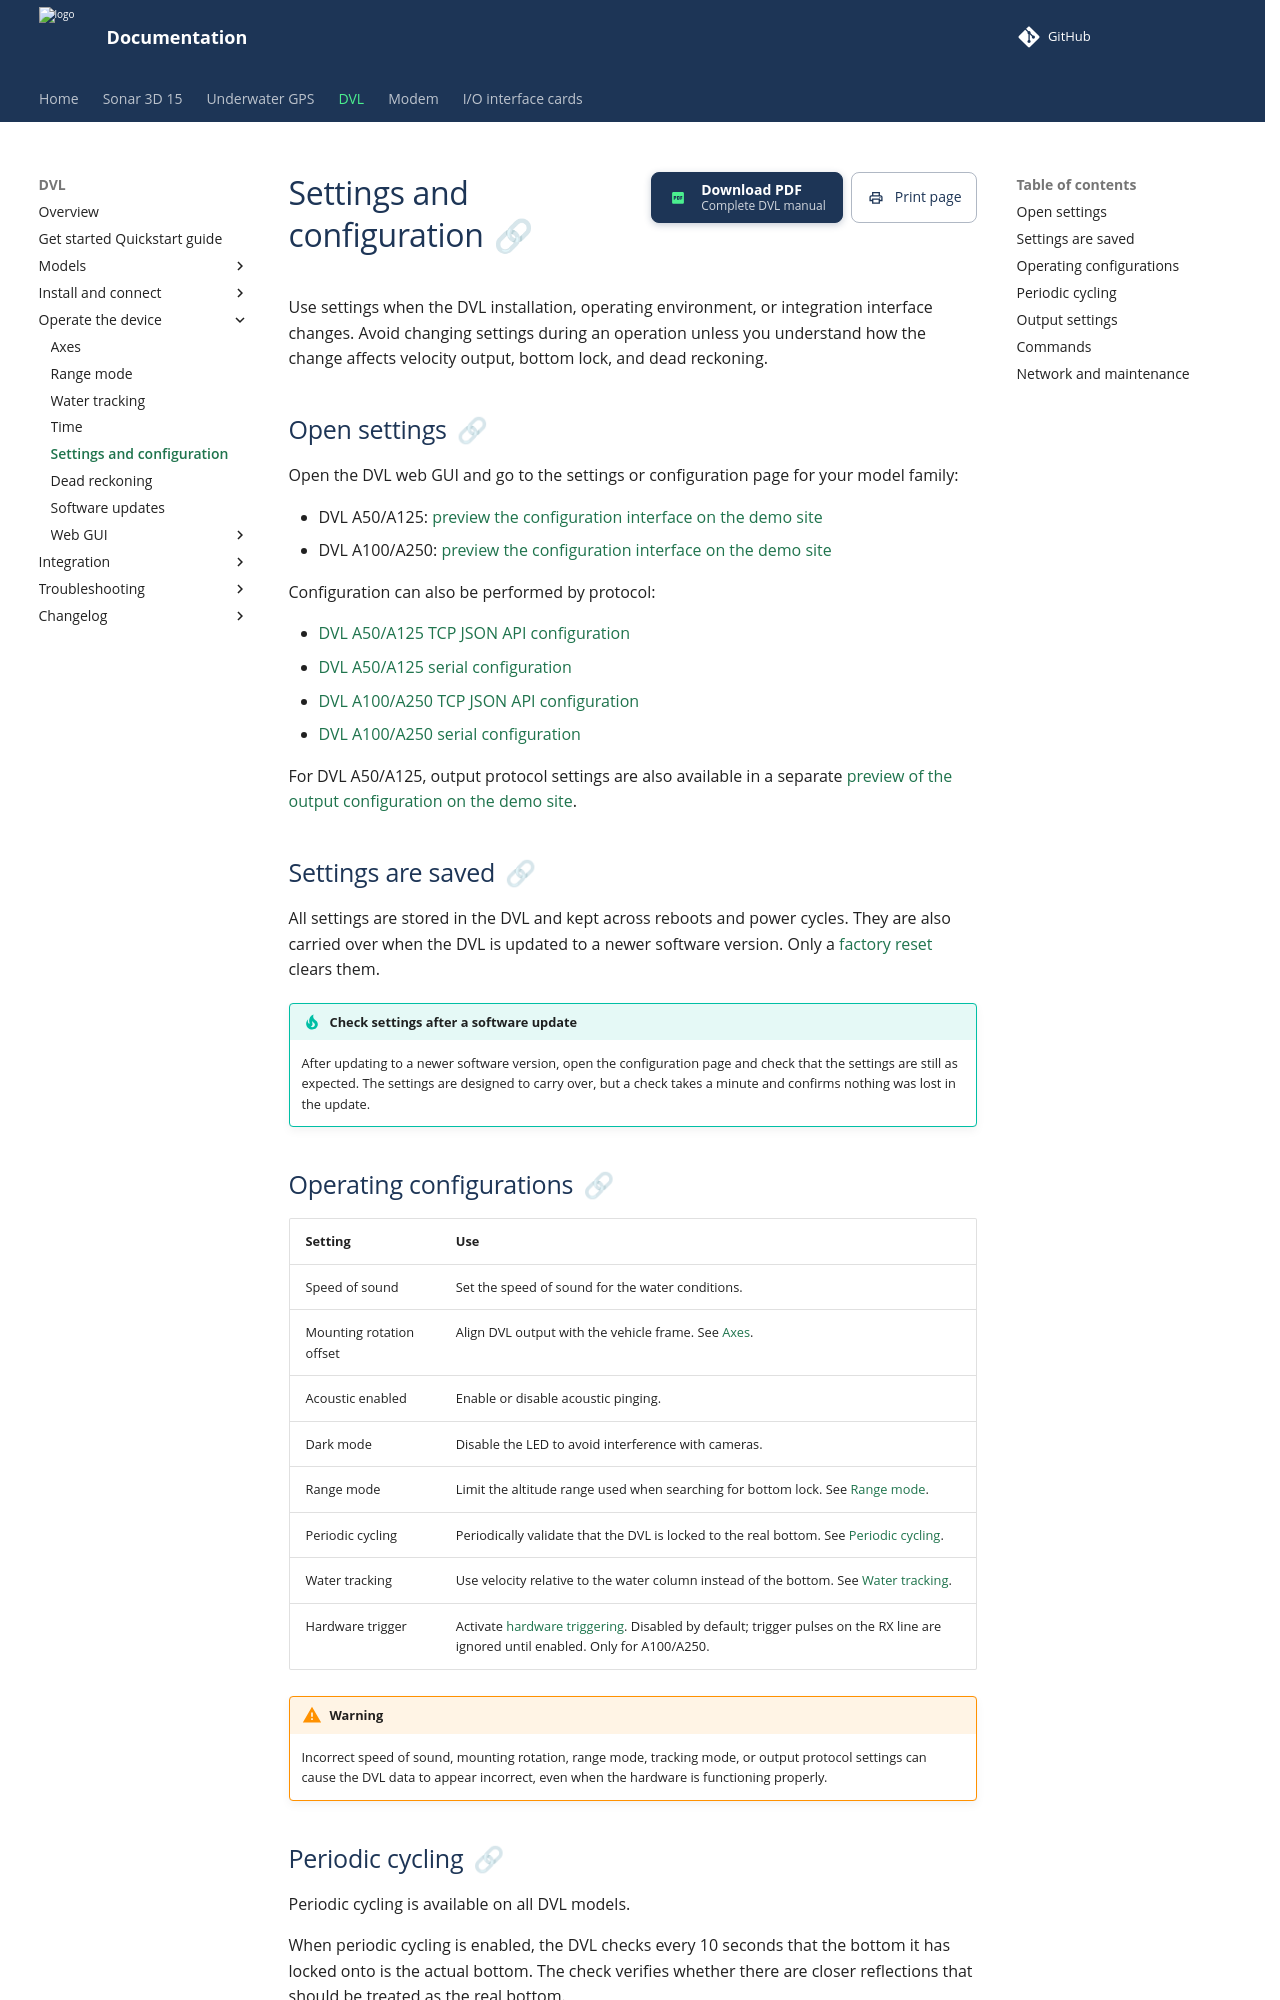

repository: waterlinked/docs · page: dvl/configuration/index.html · generator: mkdocs

# Settings and configuration

Use settings when the DVL installation, operating environment, or integration interface changes. Avoid changing settings during an operation unless you understand how the change affects velocity output, bottom lock, and dead reckoning.

## Open settings

Open the DVL web GUI and go to the settings or configuration page for your model family:

* DVL A50/A125: [preview the configuration interface on the demo site](https://dvl.demo.waterlinked.com/#/config)
* DVL A100/A250: [preview the configuration interface on the demo site](https://dvl2.demo.waterlinked.com/#config)

Configuration can also be performed by protocol:

* [DVL A50/A125 TCP JSON API configuration](dvl-json-protocol.md#configuration-over-json)
* [DVL A50/A125 serial configuration](dvl-serial-protocol.md#configuration-over-serial)
* [DVL A100/A250 TCP JSON API configuration](dvl-a250_a100-json-protocol.md#configuration-over-json)
* [DVL A100/A250 serial configuration](dvl-a250_a100-serial-protocol.md#configuration-over-serial)

For DVL A50/A125, output protocol settings are also available in a separate [preview of the output configuration on the demo site](https://dvl.demo.waterlinked.com/#/outputs). 

## Settings are saved

All settings are stored in the DVL and kept across reboots and power cycles. They are also carried over when the DVL is updated to a newer software version. Only a [factory reset](#network-and-maintenance) clears them.

!!! tip "Check settings after a software update"
    After updating to a newer software version, open the configuration page and check that the settings are still as expected. The settings are designed to carry over, but a check takes a minute and confirms nothing was lost in the update.

## Operating configurations

| Setting | Use |
| --- | --- |
| Speed of sound | Set the speed of sound for the water conditions. |
| Mounting rotation offset | Align DVL output with the vehicle frame. See [Axes](axes.md). |
| Acoustic enabled | Enable or disable acoustic pinging. |
| Dark mode | Disable the LED to avoid interference with cameras. |
| Range mode | Limit the altitude range used when searching for bottom lock. See [Range mode](range-mode.md). |
| Periodic cycling | Periodically validate that the DVL is locked to the real bottom. See [Periodic cycling](#periodic-cycling). |
| Water tracking | Use velocity relative to the water column instead of the bottom. See [Water tracking](water-tracking.md). |
| Hardware trigger | Activate [hardware triggering](dvl-triggering.md#hardware-triggering). Disabled by default; trigger pulses on the RX line are ignored until enabled. Only for A100/A250. |

!!! warning
    Incorrect speed of sound, mounting rotation, range mode, tracking mode, or output protocol settings can cause the DVL data to appear incorrect, even when the hardware is functioning properly.
